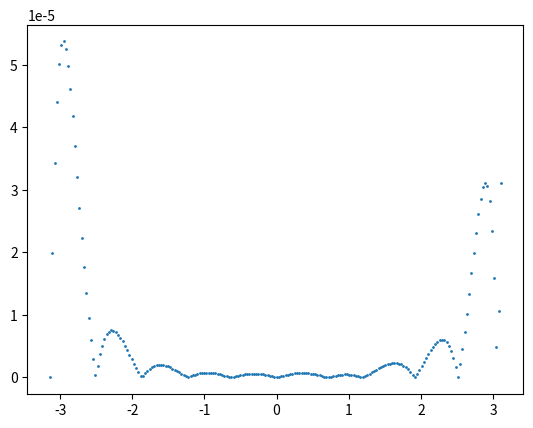

The script that saved this image:
from math import sin, pi

from matplotlib import pyplot as plt


def polynomial_approximate(function_points):
    x = []
    y = []

    for x_y in function_points:
        x.append(x_y[0])
        y.append(x_y[1])

    sort_xy_pairs(x, y)

    dd = []

    temp_dd = []
    for i in range(1, len(function_points)):
        temp_dd.append((y[i] - y[i - 1]) / (x[i] - x[i - 1]))

    dd.append(temp_dd)

    for i in range(2, len(function_points)):
        temp_dd = []

        previous_dd = dd[i - 2]

        for j in range(len(function_points) - i):
            temp_dd.append((previous_dd[j + 1] - previous_dd[j]) / (x[i + j] - x[j]))

        dd.append(temp_dd)

    x_coefficients = [0 for i in range(len(function_points))]

    x_coefficients[0] = y[0]

    x_minus_xi_coefficients = [0 for i in range(len(function_points))]
    x_minus_xi_coefficients[0] = 1

    for i in range(1, len(x)):
        x_minus_xi_coefficients_new = [0 for i in range(len(x_minus_xi_coefficients))]

        for j in range(1, len(x_minus_xi_coefficients)):
            x_minus_xi_coefficients_new[j] = x_minus_xi_coefficients[j - 1]

        for j in range(len(x_coefficients)):
            x_minus_xi_coefficients_new[j] -= x_minus_xi_coefficients[j] * x[i - 1]

        x_minus_xi_coefficients = x_minus_xi_coefficients_new

        for j in range(len(x_coefficients)):
            x_coefficients[j] += x_minus_xi_coefficients[j] * dd[i - 1][0]

    return x_coefficients


def sort_xy_pairs(x, y):
    for i in range(len(x)):
        minimum = i
        for j in range(i, len(x)):
            if x[j] < x[minimum]:
                minimum = j

        temp = x[minimum]
        x[minimum] = x[i]
        x[i] = temp

        temp = y[minimum]
        y[minimum] = y[i]
        y[i] = temp


def calculate_polynomial(coefficients, x):
    x_power = 1

    result = 0

    for c in coefficients:
        result += c * x_power
        x_power *= x

    return result


def main():
    sin_training_points = []

    x = -pi

    for i in range(10):
        sin_training_points.append([])
        sin_training_points[i].append(x)
        sin_training_points[i].append(round(sin(x), 6))
        x += 2 * pi / 10
        x = round(x, 6)

    p_coefficients = polynomial_approximate(sin_training_points)

    for x, y in sin_training_points:
        print("Difference in point x={:f} is {:e}".format(x, abs(calculate_polynomial(p_coefficients, x) - sin(x))))

    x_points = []
    y_difference_values = []

    step = 2 * pi / 200
    target = -pi
    for i in range(200):
        x_points.append(target)
        y_difference_values.append(abs(calculate_polynomial(p_coefficients, target) - sin(target)))
        target += step

    plt.scatter(x_points, y_difference_values, s=1)
    plt.show()


if __name__ == '__main__':
    main()
